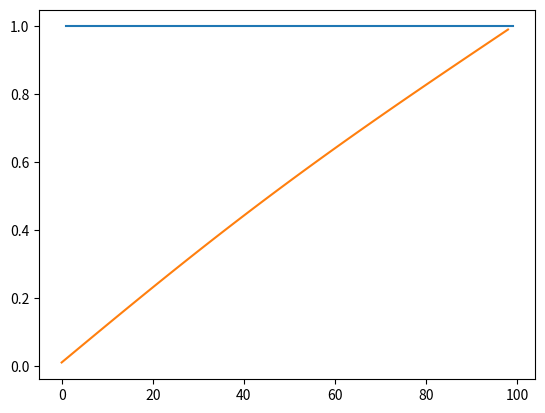

Recreate this plot in Python.
import numpy as np
from numpy.random import default_rng
import time
import matplotlib.pyplot as plt

rng = default_rng()

import numpy as np
from numpy.random import default_rng
import time
from copy import deepcopy

rng = default_rng()


def sample(p, N):
    return np.array([p > rng.uniform() for i in range(N)])


# def init_policy():
#    return np.array([rng.integers(1, i + 1) for i in range(1, 100)])


def init_values():  # removing dummy state-value pairs of 0-0 and 100-1
    temp = rng.normal(loc=0, scale=0.1, size=99)
    return temp


def evaluate_state(state, values, action, prob, discount=1):
    # example state: capital is 50
    # Prob. of winning is 0.5:
    # Action is placing a bet of X: X=50
    # 50% chance to go to state 0, with reward 0, and 50% chance to go to state 100 w/ reward 1
    reward = 1 if state + action == 100 else 0
    sum = 0
    #next state is a loss if you go over 100 (goal is exactly 100)
    dummyG = 0 if state + action >= 100 else values[state + action-1]
    dummyL = 0 if state - action <= 0 else values[state - action-1]
    sum += prob * (reward + discount * dummyG)
    sum += (1 - prob) * (0 + discount * dummyL)
    return sum


def get_actions(state):
    return [i for i in range(1,np.min((state,100-state))+1)] # added 0 option

# chagned discount to 1
def value_iteration(values, prob, acc_min, discount=1, max_iters = 50):
    vals = values
    delta = 1
    iters = 0
    start_time = time.time()
    policy = {}
    temp_copy = deepcopy(vals)
    values_snapshots = {0: temp_copy}
    policy_snapshots = {}

    while delta > acc_min:  # 0.56298812
    #while iters < max_iters:
        delta = 0
        for i in range(1, 100):
            old_v = vals[i-1]
            # get available actions
            alist = get_actions(i)
            # Generate the list of values based on those actions
            action_value_list = [evaluate_state(i, vals, a, prob, discount) for a in alist]
            # Get the action(s) that maximize the value

            max_options = np.where(np.isclose(action_value_list, np.max(action_value_list), acc_min))
            new_vid = max_options[0][0]
            new_v = action_value_list[new_vid]
            # Save that action as new policy
            policy[i] = alist[new_vid]  # TODO check this
            # Update value
            vals[i-1] = new_v
            # Check Threshold
            delta = np.max((delta, np.abs(old_v-new_v)))
        values_snapshots[iters+1] = deepcopy(vals)
        policy_snapshots[iters] = deepcopy(policy)
        iters += 1
        if iters >= max_iters:
            print(f"Breaking after: {iters} iterations.")
            break
    print(f"Finished after {iters} iterations. Time: {time.time() - start_time}")

    return policy, values_snapshots, policy_snapshots


if __name__ == "__main__":
    v = init_values()
    policy, v_snap, p_snap = value_iteration(v, 0.5, 0.00001,max_iters=1000)

    t = [policy[i] for i in range(1, 100)]
    x = np.arange(1, 100)
    plt.step(x, t)
    plt.show()
    plt.plot(v_snap[len(v_snap)-1])
    plt.show()
    print(v_snap[len(v_snap)-1])